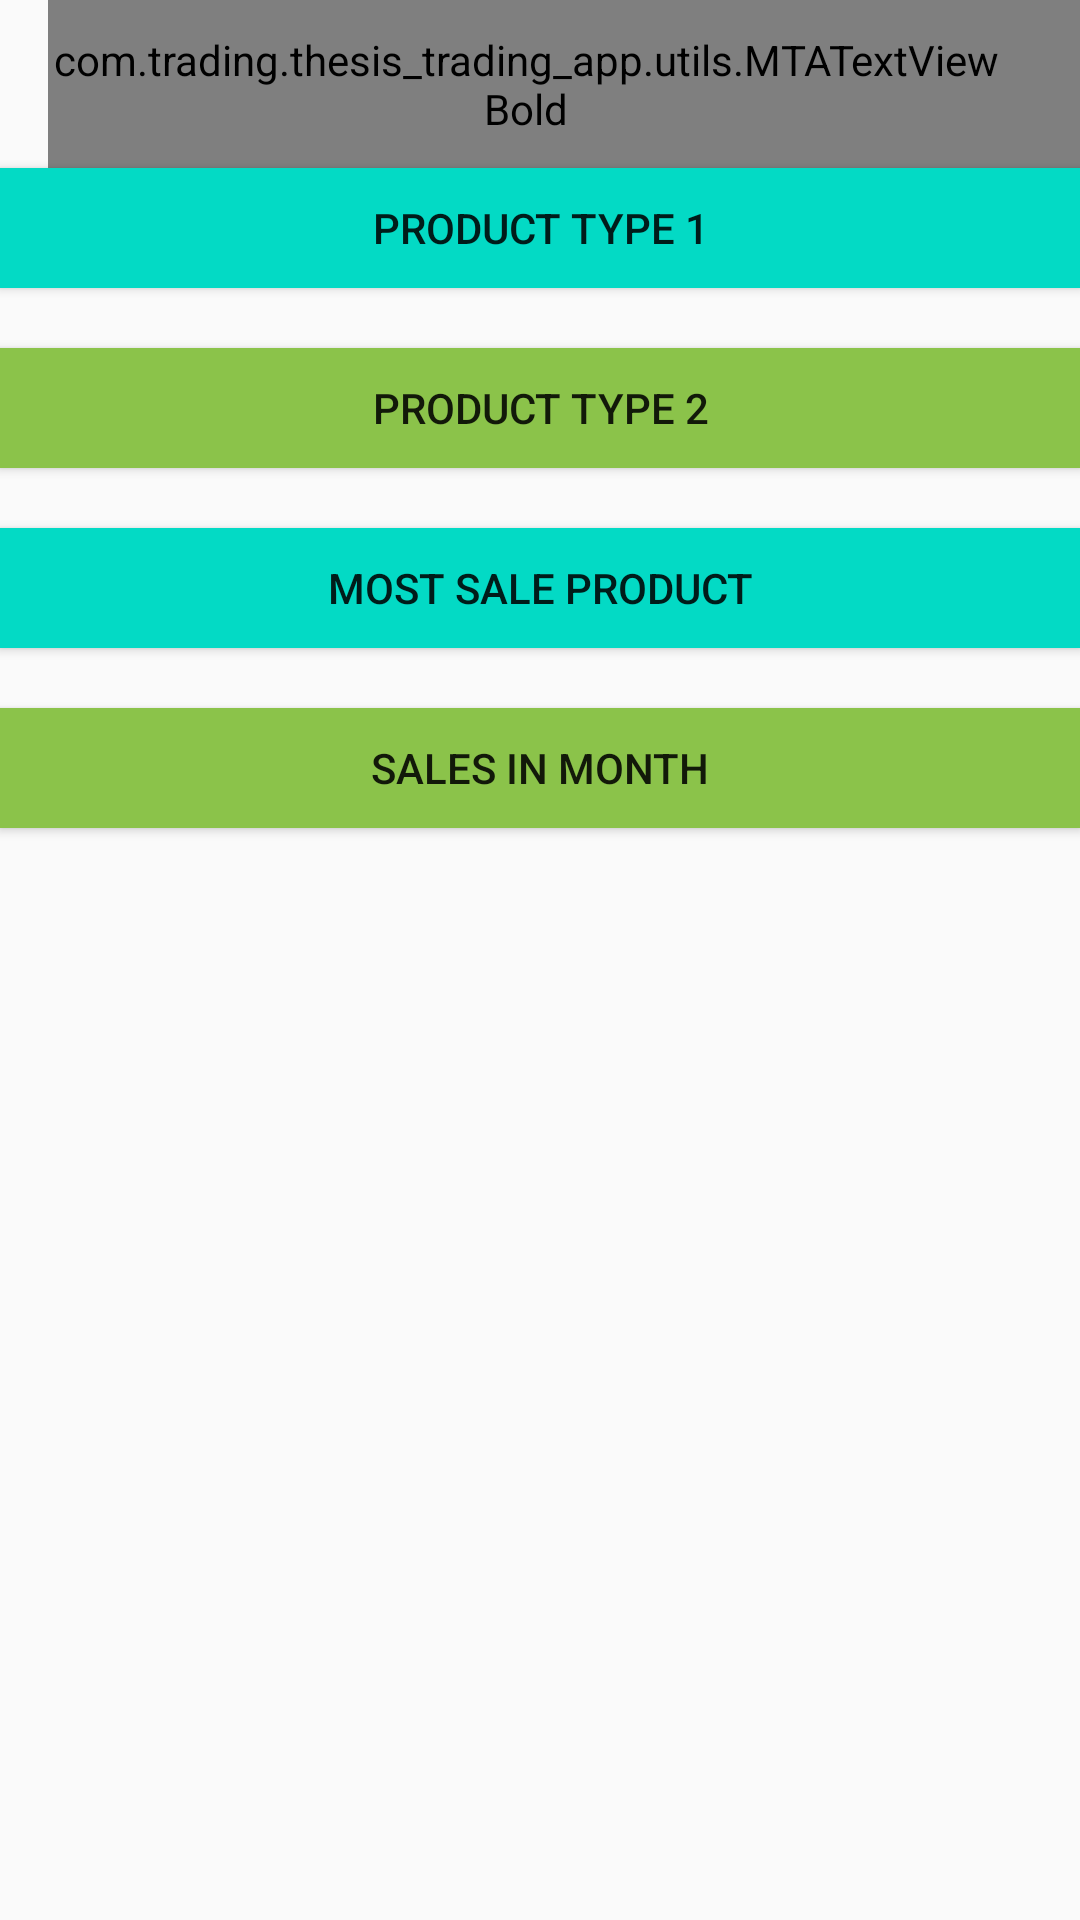

Here is an Android app screen rendered from its layout file. Give the layout XML and the strings, colors and styles it references.
<!-- AndroidManifest.xml: application theme AppTheme -->
<!-- res/layout/activity_sales_dashboard.xml -->
<?xml version="1.0" encoding="utf-8"?>
<androidx.constraintlayout.widget.ConstraintLayout xmlns:android="http://schemas.android.com/apk/res/android"
    xmlns:app="http://schemas.android.com/apk/res-auto"
    xmlns:tools="http://schemas.android.com/tools"
    android:layout_width="match_parent"
    android:layout_height="match_parent"
    tools:context=".ui.Admin.SalesDashboardActivity">

    <androidx.appcompat.widget.Toolbar
        android:id="@+id/toolbar_dashboard_activity"
        android:layout_width="match_parent"
        android:layout_height="?attr/actionBarSize"
        app:layout_constraintEnd_toEndOf="parent"
        app:layout_constraintStart_toStartOf="parent"
        app:layout_constraintTop_toTopOf="parent">

        <com.trading.thesis_trading_app.utils.MTATextViewBold
            android:id="@+id/tv_title"
            android:layout_width="match_parent"
            android:layout_height="match_parent"
            android:gravity="center"
            android:paddingStart="@dimen/toolbar_title_paddingStart"
            android:paddingEnd="@dimen/toolbar_title_paddingEnd"
            android:text="@string/dashboard_screen"
            android:textColor="@color/colorPrimaryText"
            android:textSize="@dimen/toolbar_title_text_size"/>
    </androidx.appcompat.widget.Toolbar>

    <Button
        android:id="@+id/product_type1"
        android:layout_width="match_parent"
        android:layout_height="@dimen/progress_bar_size"
        android:text="@string/product_type_1"
        android:gravity="center"
        android:background="@color/colorAccent"
        app:layout_constraintStart_toStartOf="parent"
        app:layout_constraintEnd_toEndOf="parent"
        app:layout_constraintTop_toBottomOf="@id/toolbar_dashboard_activity" />

    <Button
        android:id="@+id/product_type2"
        android:layout_width="match_parent"
        android:layout_height="@dimen/progress_bar_size"
        android:layout_marginTop="20dp"
        android:text="@string/product_type_2"
        android:gravity="center"
        android:background="@color/colorSnackBarSuccess"
        app:layout_constraintStart_toStartOf="parent"
        app:layout_constraintEnd_toEndOf="parent"
        app:layout_constraintTop_toBottomOf="@id/product_type1" />

    <Button
        android:id="@+id/most_product_sales"
        android:layout_width="match_parent"
        android:layout_height="@dimen/progress_bar_size"
        android:layout_marginTop="20dp"
        android:text="@string/most_sale_product"
        android:gravity="center"
        android:background="@color/colorAccent"
        app:layout_constraintStart_toStartOf="parent"
        app:layout_constraintEnd_toEndOf="parent"
        app:layout_constraintTop_toBottomOf="@id/product_type2" />

    <Button
        android:id="@+id/sales_in_month"
        android:layout_width="match_parent"
        android:layout_height="@dimen/progress_bar_size"
        android:layout_marginTop="20dp"
        android:text="@string/sales_in_month"
        android:gravity="center"
        android:background="@color/colorSnackBarSuccess"
        app:layout_constraintStart_toStartOf="parent"
        app:layout_constraintEnd_toEndOf="parent"
        app:layout_constraintTop_toBottomOf="@id/most_product_sales" />

</androidx.constraintlayout.widget.ConstraintLayout>
<!-- resources referenced by this layout -->
<resources>
  <color name="colorAccent">#03DAC5</color>
  <color name="colorPrimaryText">#222943</color>
  <color name="colorSnackBarSuccess">#8BC34A</color>
  <dimen name="progress_bar_size">40sp</dimen>
  <dimen name="toolbar_title_paddingEnd">25dp</dimen>
  <dimen name="toolbar_title_paddingStart">0dp</dimen>
  <dimen name="toolbar_title_text_size">18sp</dimen>
  <string name="dashboard_screen">Dashboard Screen</string>
  <string name="most_sale_product">Most Sale Product</string>
  <string name="product_type_1">Product Type 1</string>
  <string name="product_type_2">Product Type 2</string>
  <string name="sales_in_month">Sales In Month</string>
  <style name="AppTheme" parent="Theme.AppCompat.Light.DarkActionBar">
          
          <item name="colorPrimary">@color/colorPrimary</item>
          <item name="colorPrimaryDark">@color/colorPrimaryDark</item>
          <item name="colorAccent">@color/colorAccent</item>
      </style>
  <color name="colorPrimary">#6200EE</color>
  <color name="colorPrimaryDark">#3700B3</color>
</resources>
